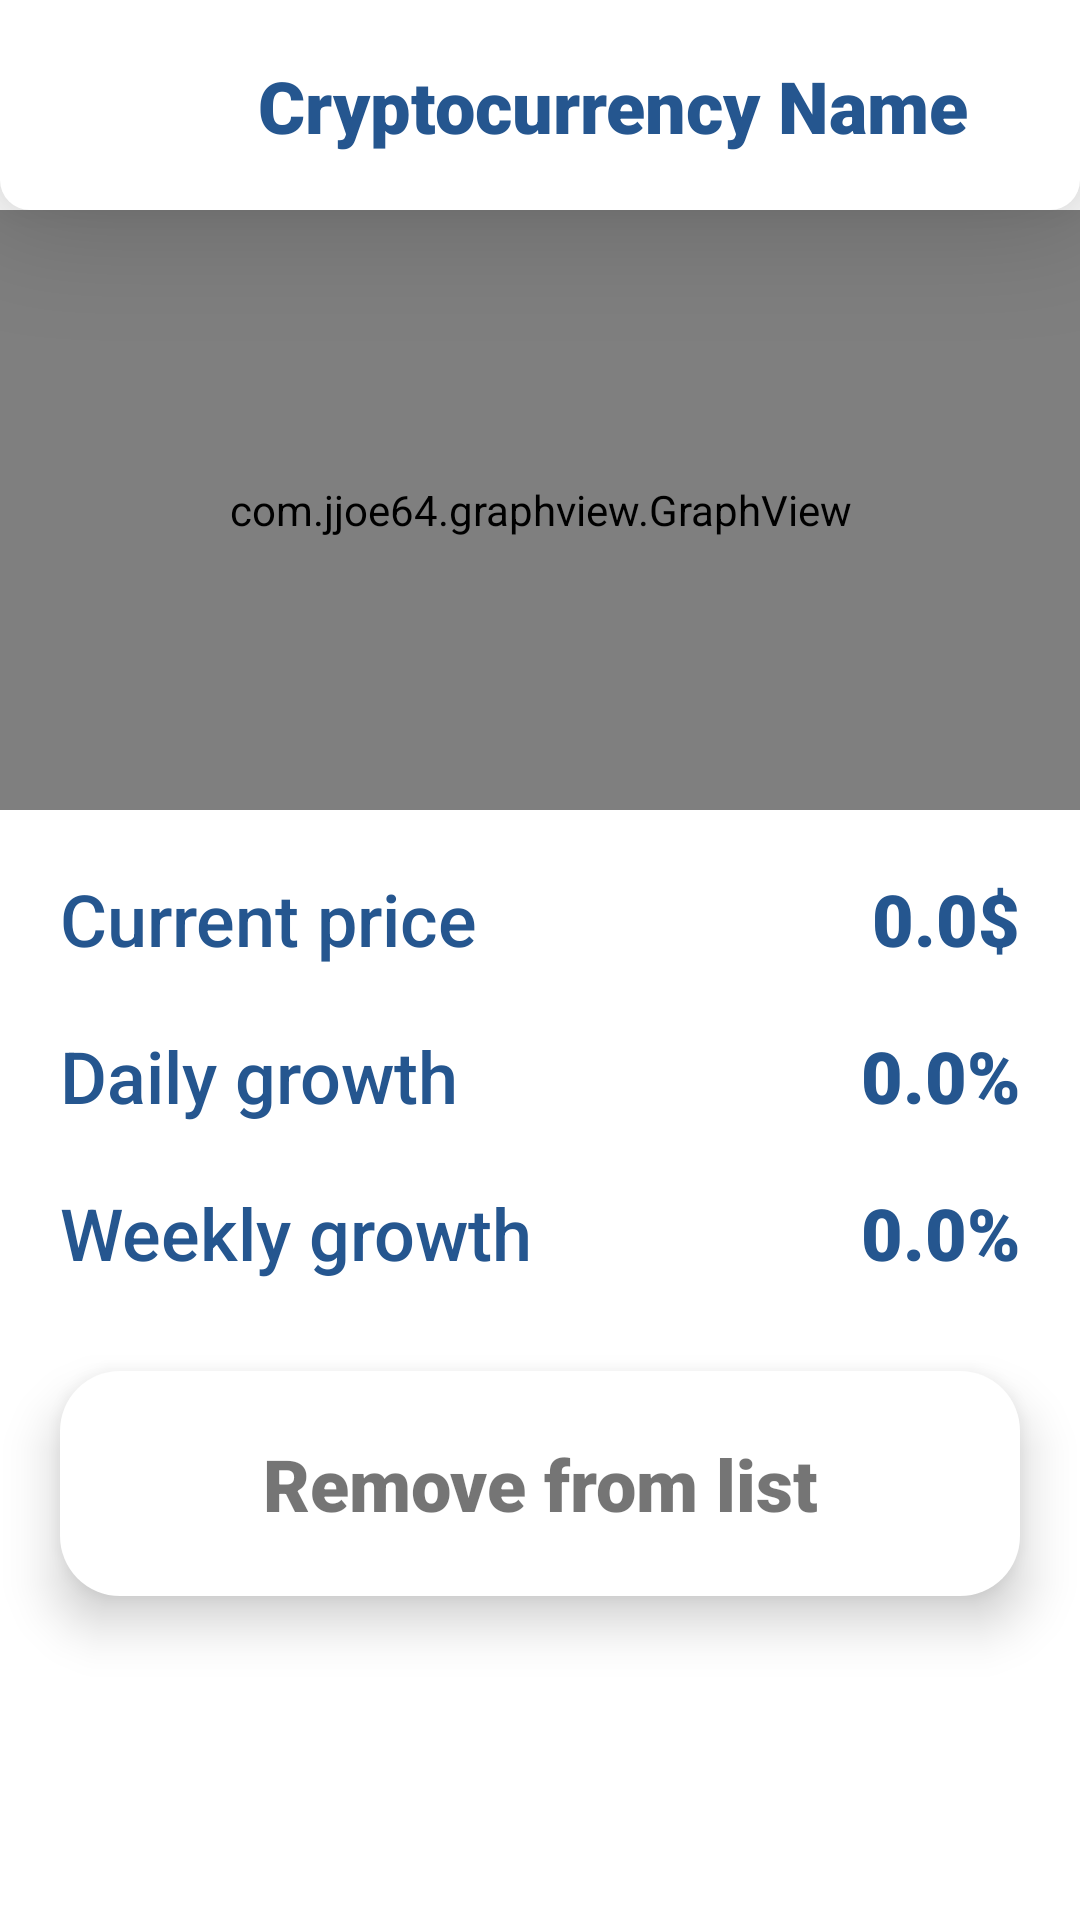

Here is an Android app screen rendered from its layout file. Give the layout XML and the strings, colors and styles it references.
<!-- AndroidManifest.xml: application theme Theme.CryptoTracker -->
<!-- res/layout/activity_advanced_info.xml -->
<?xml version="1.0" encoding="utf-8"?>
<androidx.constraintlayout.widget.ConstraintLayout xmlns:android="http://schemas.android.com/apk/res/android"
    xmlns:app="http://schemas.android.com/apk/res-auto"
    xmlns:tools="http://schemas.android.com/tools"
    android:layout_width="match_parent"
    android:layout_height="match_parent"
    tools:context=".ui.AdvancedInfoActivity">

    <TextView
        android:id="@+id/advancedInfoTitle2"
        android:layout_width="wrap_content"
        android:layout_height="wrap_content"
        android:layout_marginStart="20dp"
        android:layout_marginTop="20dp"
        android:elevation="20dp"
        android:fontFamily="sans-serif-medium"
        android:text="Current price"
        android:textAlignment="viewStart"
        android:textColor="@color/colorAccent"
        android:textSize="24sp"
        app:layout_constraintStart_toStartOf="parent"
        app:layout_constraintTop_toBottomOf="@+id/coinGraph" />

    <TextView
        android:id="@+id/currentPriceView"
        android:layout_width="wrap_content"
        android:layout_height="wrap_content"
        android:layout_marginEnd="20dp"
        android:elevation="20dp"
        android:fontFamily="sans-serif-black"
        android:text="0.0$"
        android:textAlignment="viewStart"
        android:textColor="@color/colorAccent"
        android:textSize="24sp"
        app:layout_constraintEnd_toEndOf="parent"
        app:layout_constraintTop_toTopOf="@+id/advancedInfoTitle2" />

    <TextView
        android:id="@+id/dailyGrowthView"
        android:layout_width="wrap_content"
        android:layout_height="wrap_content"
        android:layout_marginEnd="20dp"
        android:elevation="20dp"
        android:fontFamily="sans-serif-black"
        android:text="0.0%"
        android:textAlignment="viewStart"
        android:textColor="@color/colorAccent"
        android:textSize="24sp"
        app:layout_constraintEnd_toEndOf="parent"
        app:layout_constraintTop_toTopOf="@+id/advancedInfoTitle4" />

    <TextView
        android:id="@+id/weeklyGrowthView"
        android:layout_width="wrap_content"
        android:layout_height="wrap_content"
        android:layout_marginEnd="20dp"
        android:elevation="20dp"
        android:fontFamily="sans-serif-black"
        android:text="0.0%"
        android:textAlignment="viewStart"
        android:textColor="@color/colorAccent"
        android:textSize="24sp"
        app:layout_constraintEnd_toEndOf="parent"
        app:layout_constraintTop_toTopOf="@+id/advancedInfoTitle3" />

    <TextView
        android:id="@+id/advancedInfoTitle3"
        android:layout_width="wrap_content"
        android:layout_height="wrap_content"
        android:layout_marginStart="20dp"
        android:layout_marginTop="20dp"
        android:elevation="20dp"
        android:fontFamily="sans-serif-medium"
        android:text="Weekly growth"
        android:textAlignment="viewStart"
        android:textColor="@color/colorAccent"
        android:textSize="24sp"
        app:layout_constraintStart_toStartOf="parent"
        app:layout_constraintTop_toBottomOf="@+id/advancedInfoTitle4" />

    <TextView
        android:id="@+id/advancedInfoTitle4"
        android:layout_width="wrap_content"
        android:layout_height="wrap_content"
        android:layout_marginStart="20dp"
        android:layout_marginTop="20dp"
        android:elevation="20dp"
        android:fontFamily="sans-serif-medium"
        android:text="Daily growth"
        android:textAlignment="viewStart"
        android:textColor="@color/colorAccent"
        android:textSize="24sp"
        app:layout_constraintStart_toStartOf="parent"
        app:layout_constraintTop_toBottomOf="@+id/advancedInfoTitle2" />

    <View
        android:id="@+id/mainmenubar2"
        android:layout_width="match_parent"
        android:layout_height="70dp"
        android:background="@drawable/rounded_header"
        android:elevation="20dp"
        app:layout_constraintEnd_toEndOf="parent"
        app:layout_constraintStart_toStartOf="parent"
        app:layout_constraintTop_toTopOf="parent" />

    <TextView
        android:id="@+id/advancedInfoTitle"
        android:layout_width="wrap_content"
        android:layout_height="wrap_content"
        android:layout_marginStart="10dp"
        android:elevation="20dp"
        android:fontFamily="sans-serif-black"
        android:text="Cryptocurrency Name"
        android:textAlignment="viewStart"
        android:textColor="@color/colorAccent"
        android:textSize="24sp"
        app:layout_constraintBottom_toBottomOf="@+id/mainmenubar2"
        app:layout_constraintStart_toEndOf="@+id/cryptoLogoImageView"
        app:layout_constraintTop_toTopOf="@+id/mainmenubar2" />

    <ImageView
        android:id="@+id/cryptoLogoImageView"
        android:layout_width="56dp"
        android:layout_height="55dp"
        android:layout_marginStart="20dp"
        android:elevation="20dp"
        app:layout_constraintBottom_toBottomOf="@+id/mainmenubar2"
        app:layout_constraintStart_toStartOf="parent"
        app:layout_constraintTop_toTopOf="@+id/mainmenubar2"
        app:srcCompat="@mipmap/bitcoin" />

    <com.jjoe64.graphview.GraphView
        android:id="@+id/coinGraph"
        android:layout_width="match_parent"
        android:layout_height="200dp"
        app:layout_constraintEnd_toEndOf="parent"
        app:layout_constraintStart_toStartOf="parent"
        app:layout_constraintTop_toBottomOf="@+id/mainmenubar2" />

    <View
        android:id="@+id/view"
        android:layout_width="0dp"
        android:layout_height="75dp"
        android:layout_marginLeft="20dp"
        android:layout_marginTop="30dp"
        android:layout_marginRight="20dp"
        android:background="@drawable/rounded_menu_item"
        android:clickable="true"
        android:elevation="10dp"
        android:focusable="true"
        android:foregroundTint="#A0C3CC"
        app:layout_constraintEnd_toEndOf="parent"
        app:layout_constraintStart_toStartOf="parent"
        app:layout_constraintTop_toBottomOf="@+id/advancedInfoTitle3" />

    <TextView
        android:id="@+id/advancedInfoTitle8"
        android:layout_width="wrap_content"
        android:layout_height="wrap_content"
        android:elevation="20dp"
        android:fontFamily="sans-serif-black"
        android:text="Remove from list"
        android:textAlignment="viewStart"
        android:textColor="@color/red"
        android:textSize="24sp"
        app:layout_constraintBottom_toBottomOf="@+id/view"
        app:layout_constraintEnd_toEndOf="@+id/view"
        app:layout_constraintStart_toStartOf="@+id/view"
        app:layout_constraintTop_toTopOf="@+id/view" />

</androidx.constraintlayout.widget.ConstraintLayout>
<!-- resources referenced by this layout -->
<resources>
  <color name="colorAccent">#25568F</color>
  <!-- drawable rounded_header (drawable) -->
  <?xml version="1.0" encoding="utf-8"?>
  <shape xmlns:android="http://schemas.android.com/apk/res/android"
      android:shape="rectangle">
      <solid android:color="@color/colorHeader" />
      <corners
          android:radius="10dp"
          android:topLeftRadius="0dp"
          android:topRightRadius="0dp"/>
  </shape>
  <!-- drawable rounded_menu_item (drawable) -->
  <?xml version="1.0" encoding="utf-8"?>
  <shape xmlns:android="http://schemas.android.com/apk/res/android"
      android:shape="rectangle">
      <solid android:color="@color/colorHeader" />
      <corners android:radius="20dp" />
  </shape>
  <style name="Theme.CryptoTracker" parent="Theme.MaterialComponents.DayNight.NoActionBar">
          <item name="colorPrimary">@color/colorPrimary</item>
          <item name="colorPrimaryDark">@color/colorPrimaryDark</item>
          <item name="colorAccent">@color/colorAccent</item>
      </style>
  <color name="colorHeader">#FFFFFF</color>
  <color name="colorPrimary">#FFFFFF</color>
  <color name="colorPrimaryDark">#83A3E3</color>
</resources>
